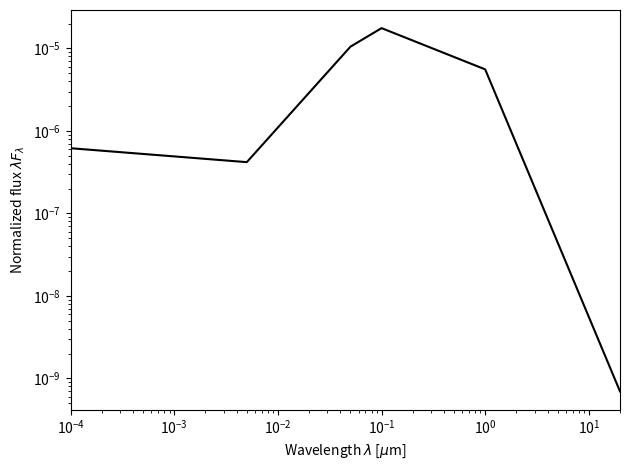

Recreate this plot in Python.
import numpy as np

def power_law_SED(wav, powers, wavranges, weights):
	# Returns the specific luminosity from a list of wavelengths in microns, normalized to 1 at 1 micron
	wav, powers, weights, wavranges = np.array(wav), np.array(powers), np.array(weights), np.array(wavranges)
	assert len(wav.shape) == 1 and len(powers.shape) == 1 and len(wavranges.shape) == 1 and len(powers) == len(weights) == len(wavranges) - 1, 'Argument format unrecognizable.'
	conditions = np.logical_and(wavranges[:-1].reshape((1, len(weights))) <= wav.reshape((len(wav), 1)), wav.reshape((len(wav), 1)) < wavranges[1:].reshape((1, len(weights))))
	conditions[-1] = conditions[-2]   #match the last entry with the last non-zero entry
	prefactor = np.multiply(weights.reshape((1, len(weights))), conditions)
	return np.multiply(prefactor, np.power(wav.reshape((len(wav), 1)), powers.reshape((1, len(powers))))).sum(axis=1)

def get_power_law_SED_weights(powers, wavranges, norm_wav, norm_value):
	assert np.all(wavranges[:-1] < wavranges[1:]), 'Array is not sorted.'
	assert wavranges.min() <= norm_wav <= wavranges.max(), 'Wavelength is not in range.'
	assert len(powers.shape) == 1 and len(wavranges.shape) == 1 and len(powers) == len(wavranges) - 1, 'Argument format unrecognizable.'
	weights = np.zeros(len(powers))
	norm_weight_index = np.searchsorted(wavranges, norm_wav, side='right')
	norm_weight = norm_value/(norm_wav**powers[norm_weight_index-1])
	weights[norm_weight_index-1] = norm_weight
	for i in reversed(range(norm_weight_index-1)):
		weights[i] = weights[i+1]*(wavranges[i+1]**(powers[i+1]-powers[i]))
	for i in range(norm_weight_index, len(powers)):
		weights[i] = weights[i-1]*(wavranges[i]**(powers[i-1]-powers[i]))
	return weights


WAV_MIN, WAV_MAX = (1e-4, 20) # in microns
N = 2000 # number of wavelengths
filename = 'DiskEmissionSED.txt'
plot_it=True
plot_filename = 'DiskEmissionSED.png'

wav = np.logspace(np.log10(WAV_MIN), np.log10(WAV_MAX), num=N)
# powers =    np.array([     1/5.,  -1.0, -3/2.,  -4.0])
# wavranges = np.array([ 0.001,  0.01,   0.1,   5.0,  1000])  #in microns
powers =    np.array([    -1/10,   7/5,  3/4, -1/2, -3.0]) - 1.0
wavranges = np.array([ 1e-4, 5e-3, 5e-2, 0.1, 1.0, 20])  #in microns
print('Powers:', powers)
print('Wavelength ranges:', wavranges, 'microns')

weights = get_power_law_SED_weights(powers, wavranges, 1.0, 1.0)
print('Weights:', weights)
splum = power_law_SED(wav, powers, wavranges, weights)  #specific luminosity
splum = splum/splum.sum() # normalize sum to 1

header = "Simple piecewise power-law AGN emission spectrum up to around a milliparsec.\nColumn 1: wavelength (micron)\nColumn 2: specific luminosity (1/s/micron)"
data = np.concatenate((wav, splum)).reshape((2, len(wav))).T

np.savetxt(filename, data, fmt='%.7g', delimiter=' ', newline='\n', header=header, comments='# ')
print('Disk emission SED saved at', filename)


if plot_it:
	import matplotlib.pyplot as plt
	plt.subplots()
	plt.plot(wav, wav*splum, color='black')
	#plt.scatter(wav, splum, color='black')
	plt.xlabel(r'Wavelength $\lambda$ [$\mu$m]')
	plt.ylabel(r'Normalized flux $\lambda F_\lambda$')
	plt.xscale('log')
	plt.yscale('log')
	plt.xlim([WAV_MIN, WAV_MAX])
	plt.tight_layout()
	plt.savefig(plot_filename)

	print('Disk emission SED image saved at', plot_filename)


